Run: headless pygame with SDL's dummy video driver; simulated clock (each Clock.tick advances the game by its frame time, no real sleeping); random seed 0; keys injected as events and as key.get_pressed() state; no mouse input.
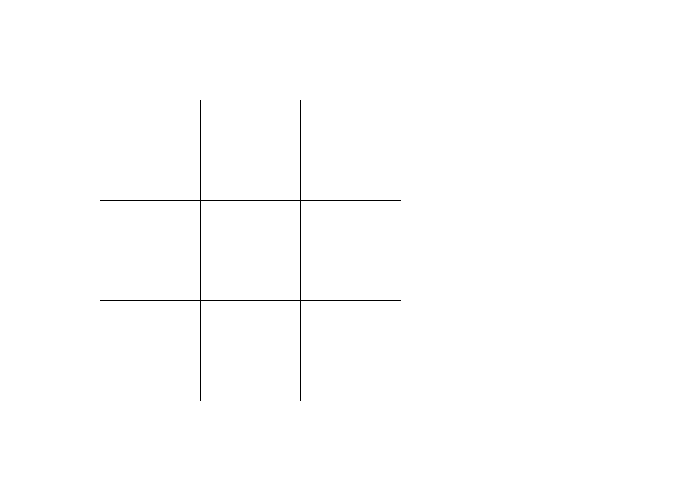
Frame 1 of 4 · flips 1–60 · no input
Frame 2 of 4 · flips 61–180 · tapped SPACE, RETURN · held RIGHT (→), D · screen unchanged from frame 1, image omitted
Frame 3 of 4 · flips 181–300 · held DOWN (↓), S · screen unchanged from frame 2, image omitted
Frame 4 of 4 · flips 301–420 · held LEFT (←), A, UP (↑), W · screen unchanged from frame 3, image omitted

The pygame program that drew these frames:

import pygame

pygame.init()

def draw_lines(pantalla) :

	x = 200
	yinicio = 100
	yfinal = 400 

	for i in range(0,2) :

		pygame.draw.line(pantalla, (0,0,0),(x,yinicio),(x,yfinal),1)
		x += 100

	xyfinal = 200
	for i in range(0,2) :

		pygame.draw.line(pantalla, (0,0,0),(100,xyfinal),(400,xyfinal),1)
		xyfinal += 100
		

def main() :

	pygame.init()

	pantalla = pygame.display.set_mode([700,500])

	reloj = pygame.time.Clock()
	salir = False

	while salir != True :

		for event in pygame.event.get() :

			if event.type == pygame.QUIT :

				salir = True

		reloj.tick(20)
		pantalla.fill((255,255,255))

		draw_lines(pantalla)
		pygame.display.update()

	pygame.quit()

main()
